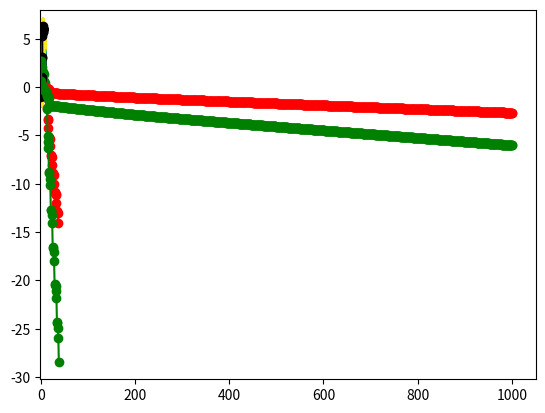

Reproduce this figure in Python.
import numpy as np
from numpy import random as rand
import time
import math
from scipy import io, integrate, linalg, signal
import matplotlib.pyplot as plt

def driver():
    ############################################################################
    ############################################################################
    # Rootfinding example start. You are given F(x)=0, and you find the minimizer
    # of q(x) = sum(F_j(x)^2).

    #First, we define F(x) and its Jacobian. These will help us find q and the
    #Gradient of q.
    def F(x):
        return np.array([(x[0]-4)**2+2*(x[1]-2)**2-32 , x[1]*(x[0]-2)-16 ]);

    def JF(x):
        return np.array([[2*(x[0]-4),4*(x[1]-2)],[x[1],(x[0]-2)]]);

    # Define quadratic function and its gradient based on (F,JF)
    def q(x):
        Fun = F(x);
        return 0.5*(Fun[0]**2 + Fun[1]**2);

    def Gq(x):
        Jfun = JF(x);
        Ffun = F(x);
        return np.transpose(Jfun)@Ffun;

    # Apply steepest descent:
    x0=np.array([3,3]);
    tol=1e-12;
    nmax=1000;
    (r,rn,nf,ng)=steepest_descent(q,Gq,x0,tol,nmax);

    ################################################################################
    # plot of the trajectory of steepest descent against contour map
    nX=400;nY=400;
    (X,Y) = np.meshgrid(np.linspace(-2,10,nX),np.linspace(-2,8,nY));
    xx = X.flatten(); yy=Y.flatten();
    N = nX*nY;
    V = np.zeros((nX,nY));
    for i in np.arange(nX):
        for j in np.arange(nY):
            V[i,j]=q(np.array([X[i,j],Y[i,j]]));

    #levels=np.arange(0,200,1)
    fig=plt.contour(X,Y,V,levels=np.arange(0,200,1));

    plt.plot(rn[:,0],rn[:,1],'k-o');
    plt.show();

    ############################################################################
    ################################################################################
    # Plot of log||Fn|| and of log error
    Error = np.linalg.norm(np.abs(rn - r),axis=1);
    plt.plot(np.arange(rn.shape[0]),np.log10(Error),'r-o');
    plt.show();
    #input();

    Fn = np.zeros(len(rn))
    for i in np.arange(len(rn)):
        Fn[i] = q(rn[i]);

    plt.plot(np.arange(rn.shape[0]),np.log10(np.abs(Fn)),'g-o');
    plt.show();
    ################################################################################
    ################################################################################
    # Minimization example start. This is where you implement f and its gradient, and
    # use the steepest descent function above to find its minima given x0, tolerance
    # and max number of iterations nmax.

    # This example has a unique global minimizer at (1,1), with value equal to 0.
    # (Rosenbrock banana function)
    a=1; b=20;
    # objective function
    def fun(x):
        return (a - x[0])**2 + b*(x[1]-x[0]**2)**2;
    # gradient vector
    def Gfun(x):
        G = np.array([-2*(a-x[0])-4*x[0]*b*(x[1]-x[0]**2),2*b*(x[1]-x[0]**2)]);
        return G;
    # hessian matrix (2nd derivatives)
    def Hfun(x):
        H = np.array([[2-4*b*x[1]+12*b*x[0]**2,-4*b*x[0]],[-4*b*x[0],2*b]]);
        return H;

    ################################################################################
    # Apply steepest descent to finding the minima given initial conditions and tolerance
    x0=np.array([-1,-1]);
    tol=1e-6;
    nmax=1000;
    (r,rn,nf,ng)=steepest_descent(fun,Gfun,x0,tol,nmax);

    ################################################################################
    # plot of the trajectory of steepest descent against contour map
    nX=200;nY=200;
    (X,Y) = np.meshgrid(np.linspace(-1,1.5,nX),np.linspace(-1,1.5,nY));
    xx = X.flatten(); yy=Y.flatten();
    N = nX*nY;
    F = np.zeros((nX,nY));
    for i in np.arange(nX):
        for j in np.arange(nY):
            F[i,j]=fun(np.array([X[i,j],Y[i,j]]));

    fig=plt.contour(X,Y,F,levels=np.arange(0,20,0.25));

    plt.plot(rn[:,0],rn[:,1],'k-o');
    plt.show();

    ################################################################################
    # Plot of log||Fn|| and of log error
    Error = np.linalg.norm(np.abs(rn - np.array([1,1])),axis=1);
    plt.plot(np.arange(rn.shape[0]),np.log10(Error),'r-o');
    plt.show();
    #input();

    Fn = np.zeros(len(rn))
    for i in np.arange(len(rn)):
        Fn[i] = fun(rn[i]);

    plt.plot(np.arange(rn.shape[0]),np.log10(np.abs(Fn)),'g-o');
    plt.show();

################################################################################
# Backtracking line-search algorithm (to find an for the step xn + an*pn)
def line_search(f,Gf,x0,p,type,mxbck,c1,c2):
    alpha=2;
    n=0;
    cond=False; #condition (if True, we accept alpha)
    f0 = f(x0); # initial function value
    Gdotp = p.T @ Gf(x0); #initial directional derivative
    nf=1;ng=1; # number of function and grad evaluations

    # we backtrack until our conditions are met or we've halved alpha too much
    while n<=mxbck and (not cond):
        alpha=0.5*alpha;
        x1 = x0+alpha*p;
        # Armijo condition of sufficient descent. We draw a line and only accept
        # a step if our function value is under this line.
        Armijo = f(x1) <= f0 + c1*alpha*Gdotp;
        nf+=1;
        if type=='wolfe':
            #Wolfe (Armijo sufficient descent and simple curvature conditions)
            # that is, the slope at new point is lower
            Curvature = p.T @ Gf(x1) >= c2*Gdotp;
            # condition is sufficient descent AND slope reduction
            cond = Armijo and Curvature;
            ng+=1;
        elif type=='swolfe':
            #Symmetric Wolfe (Armijo and symmetric curvature)
            # that is, the slope at new point is lower in absolute value
            Curvature = np.abs(p.T @ Gf(x1)) <= c2*np.abs(Gdotp);
            # condition is sufficient descent AND symmetric slope reduction
            cond = Armijo and Curvature;
            ng+=1;
        else:
            # Default is Armijo only (sufficient descent)
            cond = Armijo;

        n+=1;

    return(x1,alpha,nf,ng);

################################################################################
# Steepest descent algorithm
def steepest_descent(f,Gf,x0,tol,nmax,type='swolfe',verb=True):
    # Set linesearch parameters
    c1=1e-3; c2=0.9; mxbck=10;
    # Initialize alpha, fn and pn
    alpha=1;
    xn = x0; #current iterate
    rn = x0; #list of iterates
    fn = f(xn); nf=1; #function eval
    pn = -Gf(xn); ng=1; #gradient eval

    # if verb is true, prints table of results
    if verb:
        print("|--n--|-alpha-|----|xn|----|---|f(xn)|---|---|Gf(xn)|---|");

    # while the size of the step is > tol and n less than nmax
    n=0;
    while n<=nmax and np.linalg.norm(pn)>tol:
        if verb:
            print("|--%d--|%1.5f|%1.7f|%1.7f|%1.7f|" %(n,alpha,np.linalg.norm(xn),np.abs(fn),np.linalg.norm(pn)));

        # Use line_search to determine a good alpha, and new step xn = xn + alpha*pn
        (xn,alpha,nfl,ngl)=line_search(f,Gf,xn,pn,type,mxbck,c1,c2);

        nf=nf+nfl; ng=ng+ngl; #update function and gradient eval counts
        fn = f(xn); #update function evaluation
        pn = -Gf(xn); # update gradient evaluation
        n+=1;
        rn=np.vstack((rn,xn)); #add xn to list of iterates

    r = xn; # approx root is last iterate

    return (r,rn,nf,ng);

################################################################################
if __name__ == '__main__':
  # run the drivers only if this is called from the command line
  driver()
